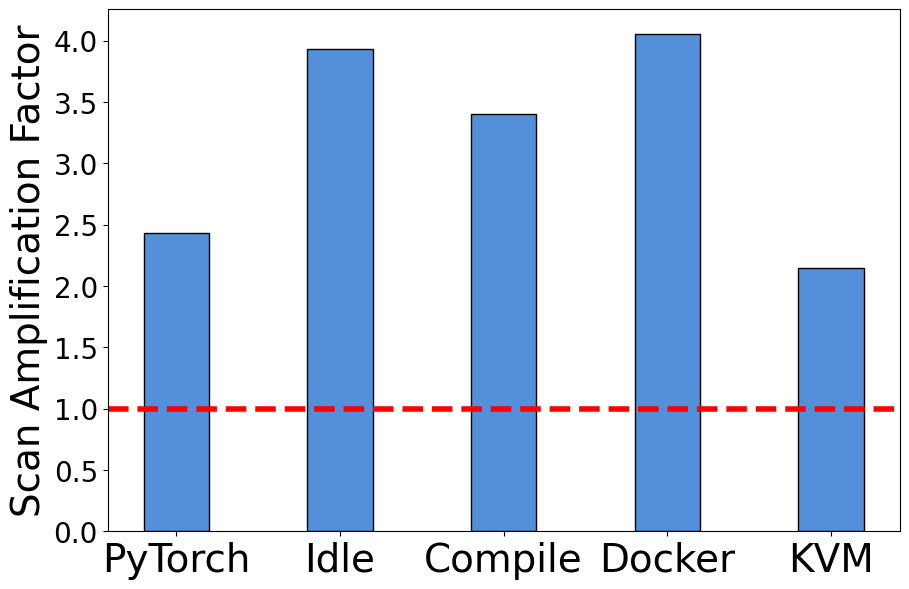

Generate this figure with matplotlib:
# 并列柱状图
import matplotlib.pyplot as plt
import matplotlib.ticker as ticker
plt.rcParams['font.sans-serif']=['SimHei']#设置字体以便支持中文
import numpy as np

x=np.arange(5)#柱状图在横坐标上的位置
#列出你要显示的数据，数据的列表长度与x长度相同

y2=[2.4328404796788097, 3.930813962853783, 3.398950243540646, 4.053208556149732,2.1462049868061372]


bar_width=0.4#设置柱状图的宽度
tick_label=['PyTorch','Idle','Compile','Docker','KVM']
plt.figure(figsize=(9,6))

#绘制并列柱状图
bars = plt.bar(x,y2,bar_width,label='scan',color='#5390d9', edgecolor='black', linewidth=1)

# for b in bars:
#     h = b.get_height()
#     plt.text(b.get_x()+b.get_width()/2, h, '%.2f$\\times$' % (h), ha='center', va='bottom', fontsize=22)

plt.ylabel('Scan Amplification Factor', fontsize=28)

plt.yticks(fontsize=20)
# plt.legend(fontsize=18)#显示图例，即label
plt.xticks(x,tick_label, fontsize=28)#显示x坐r标轴的标签,即tick_label,调整位置，使其落在两个直方图中间位置
# plt.xticks([])
# plt.gca().yaxis.set_major_formatter(ticker.FormatStrFormatter('%d'))
plt.subplots_adjust(left=0.1, right=0.98, top=0.99, bottom=0.12)
plt.axhline(y=1,ls="--",c="red",linewidth=4)#添加水平直线
# plt.savefig('scan_overhead.pdf')

plt.savefig('sparse_scan.pdf')
plt.show()